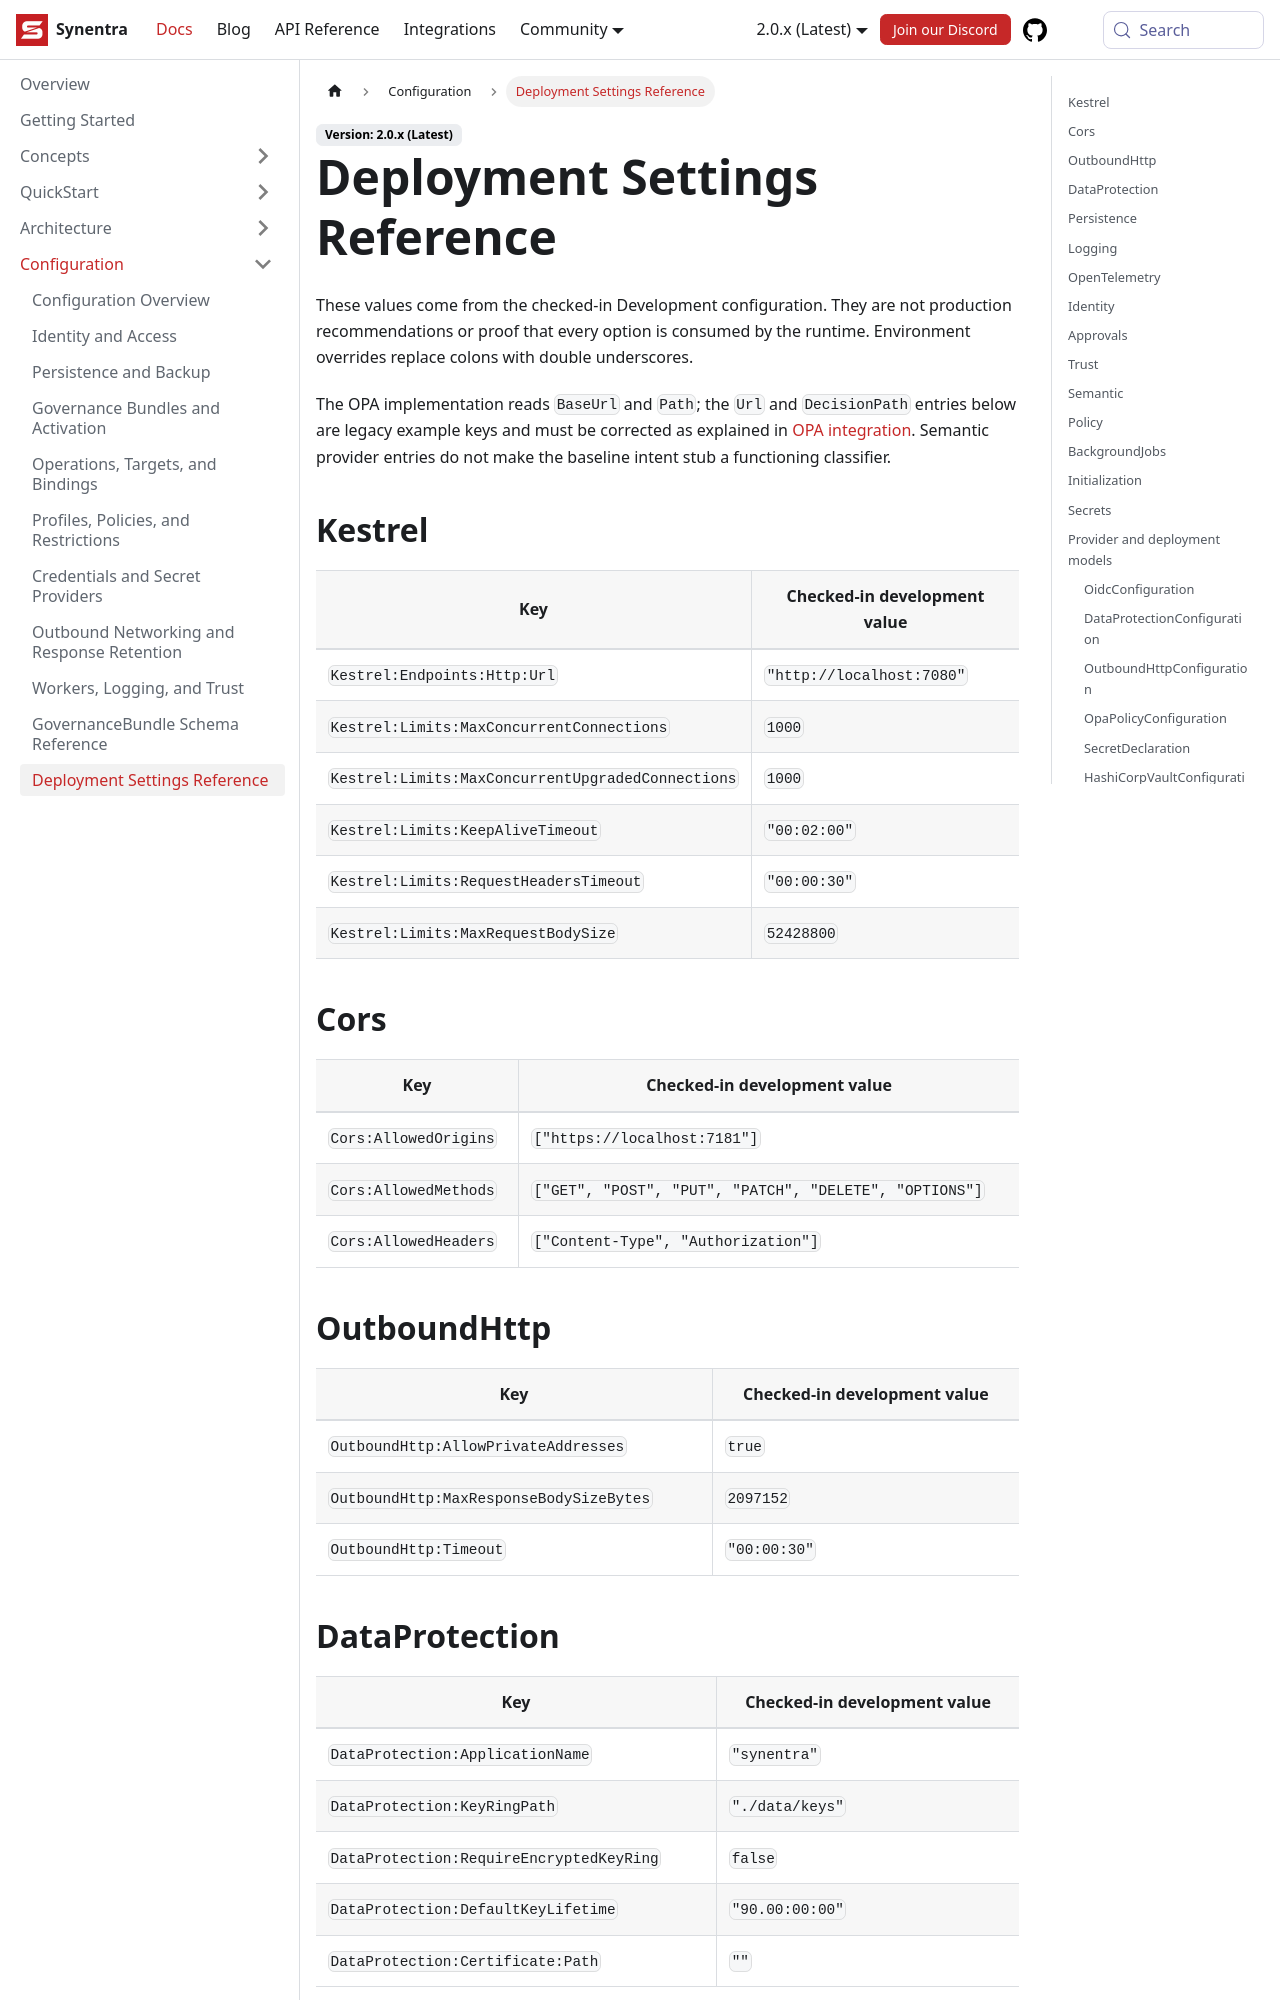

repository: synentra/website · page: docs/configuration/settings-reference/index.html · generator: docusaurus

---
id: "settings-reference"
title: "Deployment Settings Reference"
sidebar_position: 11
slug: "settings-reference"
description: "Deployment Settings Reference — Synentra v2 documentation."
---

These values come from the checked-in Development configuration. They are not production recommendations or proof that every option is consumed by the runtime. Environment overrides replace colons with double underscores.

The OPA implementation reads `BaseUrl` and `Path`; the `Url` and `DecisionPath` entries below are legacy example keys and must be corrected as explained in [OPA integration](../integrations/opa). Semantic provider entries do not make the baseline intent stub a functioning classifier.

## Kestrel

| Key | Checked-in development value |
| --- | --- |
| `Kestrel:Endpoints:Http:Url` | `"http://localhost:7080"` |
| `Kestrel:Limits:MaxConcurrentConnections` | `1000` |
| `Kestrel:Limits:MaxConcurrentUpgradedConnections` | `1000` |
| `Kestrel:Limits:KeepAliveTimeout` | `"00:02:00"` |
| `Kestrel:Limits:RequestHeadersTimeout` | `"00:00:30"` |
| `Kestrel:Limits:MaxRequestBodySize` | `52428800` |

## Cors

| Key | Checked-in development value |
| --- | --- |
| `Cors:AllowedOrigins` | `["https://localhost:7181"]` |
| `Cors:AllowedMethods` | `["GET", "POST", "PUT", "PATCH", "DELETE", "OPTIONS"]` |
| `Cors:AllowedHeaders` | `["Content-Type", "Authorization"]` |

## OutboundHttp

| Key | Checked-in development value |
| --- | --- |
| `OutboundHttp:AllowPrivateAddresses` | `true` |
| `OutboundHttp:MaxResponseBodySizeBytes` | `2097152` |
| `OutboundHttp:Timeout` | `"00:00:30"` |
